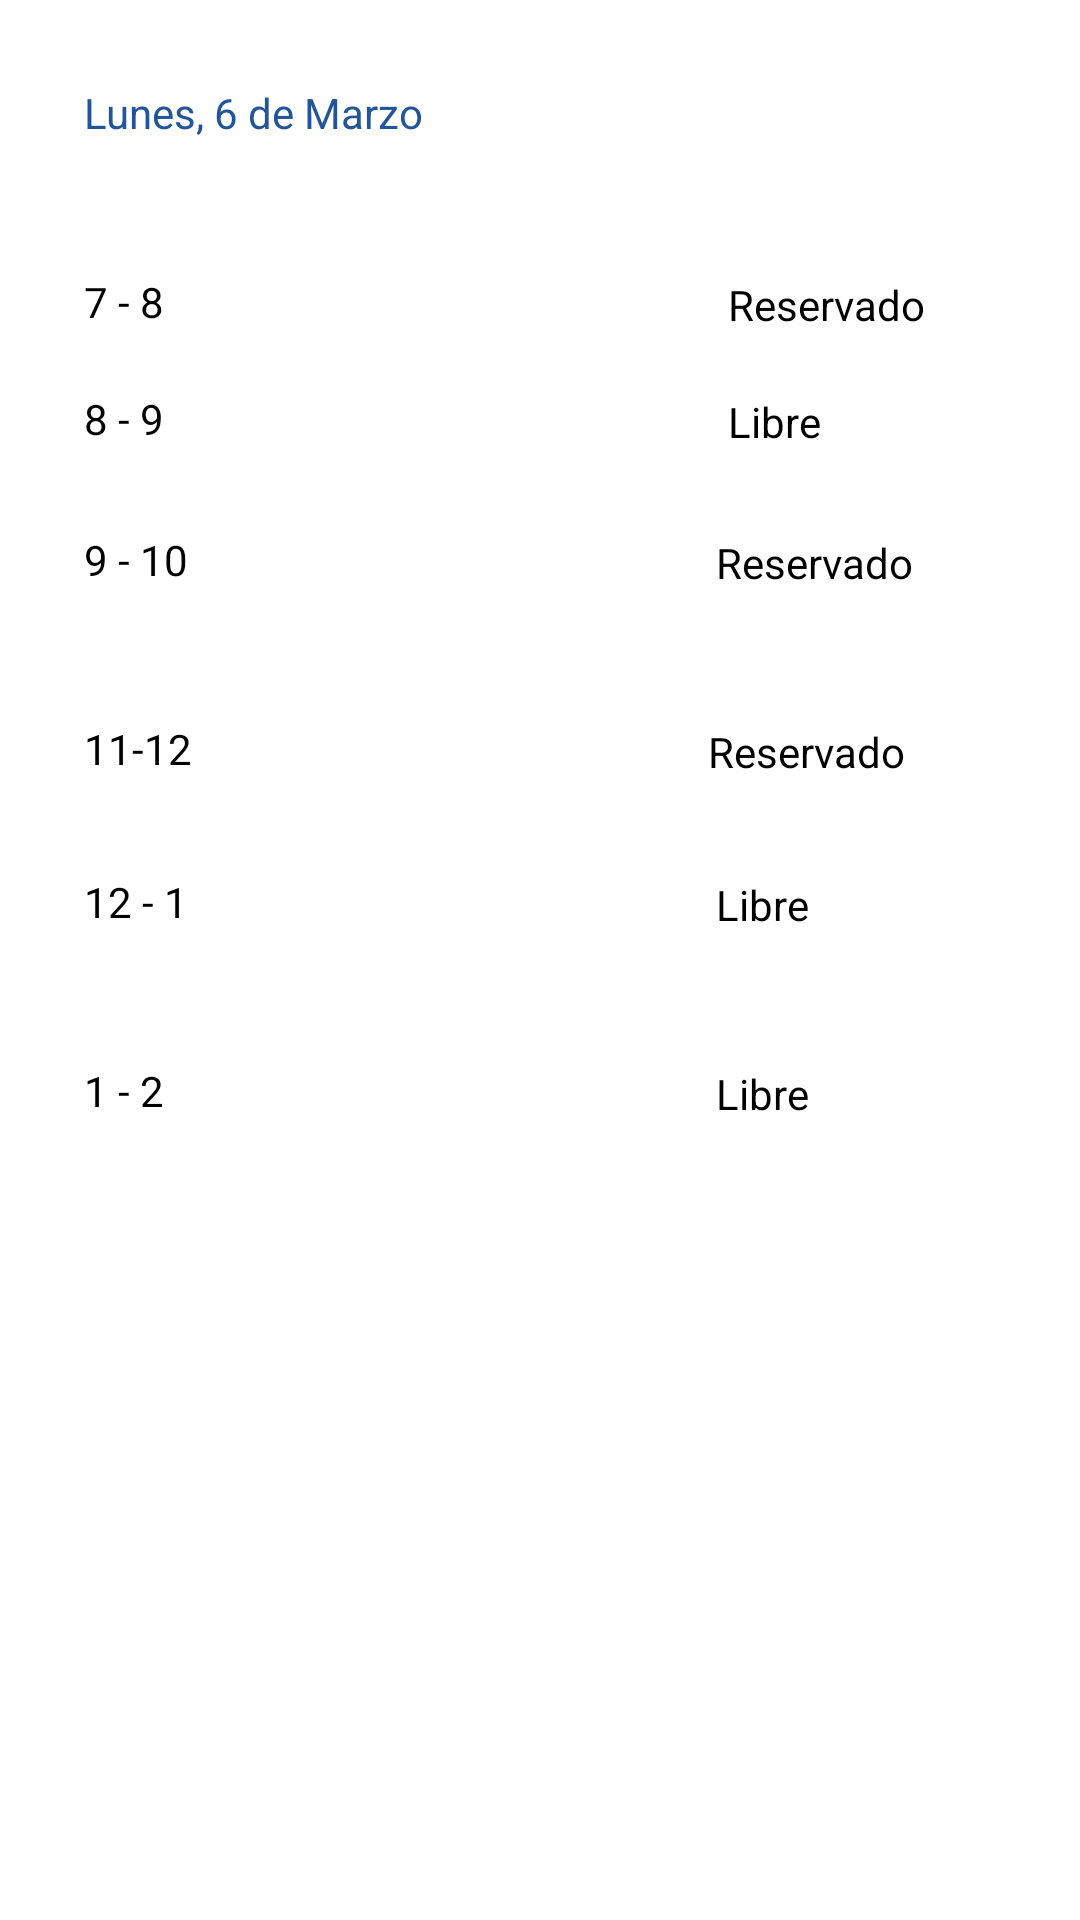

Produce the Android XML layout that renders to this screen, including the resource entries it uses.
<!-- AndroidManifest.xml: application theme Theme.JaveMovil20 -->
<!-- res/layout/activity_lista_reservas.xml -->
<?xml version="1.0" encoding="utf-8"?>
<androidx.constraintlayout.widget.ConstraintLayout xmlns:android="http://schemas.android.com/apk/res/android"
xmlns:app="http://schemas.android.com/apk/res-auto"
xmlns:tools="http://schemas.android.com/tools"
android:layout_width="match_parent"
android:layout_height="match_parent"
tools:context=".ListaReservasActivity">

    <TextView
        android:id="@+id/textView13"
        android:layout_width="wrap_content"
        android:layout_height="wrap_content"
        android:layout_marginStart="184dp"
        android:layout_marginTop="44dp"

        android:text="Libre"
        android:textColor="@color/black"
        app:layout_constraintStart_toEndOf="@+id/textView4"
        app:layout_constraintTop_toBottomOf="@+id/textView12" />

    <TextView
        android:id="@+id/textView11"
        android:layout_width="wrap_content"
        android:layout_height="wrap_content"
        android:layout_marginStart="188dp"
        android:layout_marginTop="92dp"

        android:text="Reservado"
        android:textColor="@color/black"
        app:layout_constraintStart_toEndOf="@+id/textView"
        app:layout_constraintTop_toTopOf="parent" />

    <TextView
        android:id="@+id/textView5"
        android:layout_width="wrap_content"
        android:layout_height="wrap_content"
        android:layout_marginStart="28dp"
        android:layout_marginTop="44dp"

        android:text="11-12"
        android:textColor="@color/black"
        app:layout_constraintStart_toStartOf="parent"
        app:layout_constraintTop_toBottomOf="@+id/textView3" />

    <TextView
        android:id="@+id/textView6"
        android:layout_width="wrap_content"
        android:layout_height="wrap_content"
        android:layout_marginStart="28dp"
        android:layout_marginTop="32dp"

        android:text="12 - 1"
        android:textColor="@color/black"
        app:layout_constraintStart_toStartOf="parent"
        app:layout_constraintTop_toBottomOf="@+id/textView5" />

    <TextView
        android:id="@+id/textView"
        android:layout_width="wrap_content"
        android:layout_height="wrap_content"
        android:layout_marginStart="28dp"
        android:layout_marginTop="44dp"

        android:text="7 - 8"
        android:textColor="@color/black"
        app:layout_constraintStart_toStartOf="parent"
        app:layout_constraintTop_toBottomOf="@+id/textView7" />

    <TextView
        android:id="@+id/textView8"
        android:layout_width="wrap_content"
        android:layout_height="wrap_content"
        android:layout_marginStart="188dp"
        android:layout_marginTop="20dp"

        android:text="Libre"
        android:textColor="@color/black"
        app:layout_constraintStart_toEndOf="@+id/textView2"
        app:layout_constraintTop_toBottomOf="@+id/textView11" />

    <TextView
        android:id="@+id/textView12"
        android:layout_width="wrap_content"
        android:layout_height="wrap_content"
        android:layout_marginStart="176dp"
        android:layout_marginTop="32dp"

        android:text="Libre"
        android:textColor="@color/black"
        app:layout_constraintStart_toEndOf="@+id/textView6"
        app:layout_constraintTop_toBottomOf="@+id/textView9" />

    <TextView
        android:id="@+id/textView9"
        android:layout_width="wrap_content"
        android:layout_height="wrap_content"
        android:layout_marginStart="172dp"
        android:layout_marginTop="44dp"

        android:text="Reservado"
        android:textColor="@color/black"
        app:layout_constraintStart_toEndOf="@+id/textView5"
        app:layout_constraintTop_toBottomOf="@+id/textView10" />

    <TextView
        android:id="@+id/textView10"
        android:layout_width="wrap_content"
        android:layout_height="wrap_content"
        android:layout_marginStart="176dp"
        android:layout_marginTop="28dp"

        android:text="Reservado"
        android:textColor="@color/black"
        app:layout_constraintStart_toEndOf="@+id/textView3"
        app:layout_constraintTop_toBottomOf="@+id/textView8" />

    <TextView
        android:id="@+id/textView2"
        android:layout_width="wrap_content"
        android:layout_height="wrap_content"
        android:layout_marginStart="28dp"
        android:layout_marginTop="20dp"

        android:text="8 - 9"
        android:textColor="@color/black"
        app:layout_constraintStart_toStartOf="parent"
        app:layout_constraintTop_toBottomOf="@+id/textView" />

    <TextView
        android:id="@+id/textView3"
        android:layout_width="wrap_content"
        android:layout_height="wrap_content"
        android:layout_marginStart="28dp"
        android:layout_marginTop="28dp"

        android:text="9 - 10"
        android:textColor="@color/black"
        app:layout_constraintStart_toStartOf="parent"
        app:layout_constraintTop_toBottomOf="@+id/textView2" />

    <TextView
        android:id="@+id/textView4"
        android:layout_width="wrap_content"
        android:layout_height="wrap_content"
        android:layout_marginStart="28dp"
        android:layout_marginTop="44dp"

        android:text="1 - 2"
        android:textColor="@color/black"
        app:layout_constraintStart_toStartOf="parent"
        app:layout_constraintTop_toBottomOf="@+id/textView6" />

    <TextView
        android:id="@+id/textView7"
        android:layout_width="wrap_content"
        android:layout_height="wrap_content"
        android:layout_marginStart="28dp"
        android:layout_marginTop="28dp"
        android:text="Lunes, 6 de Marzo"
        android:textColor="@color/blue_23"
        app:layout_constraintStart_toStartOf="parent"
        app:layout_constraintTop_toTopOf="parent" />
</androidx.constraintlayout.widget.ConstraintLayout>
<!-- resources referenced by this layout -->
<resources>
  <color name="black">#FF000000</color>
  <color name="blue_23">#23559A</color>
  <style name="Theme.JaveMovil20" parent="Theme.MaterialComponents.DayNight.DarkActionBar">
          
          <item name="colorPrimary">@color/purple_500</item>
          <item name="colorPrimaryVariant">@color/purple_700</item>
          <item name="colorOnPrimary">@color/white</item>
          
          <item name="colorSecondary">@color/teal_200</item>
          <item name="colorSecondaryVariant">@color/teal_700</item>
          <item name="colorOnSecondary">@color/black</item>
          
          <item name="android:statusBarColor">?attr/colorPrimaryVariant</item>
          
      </style>
  <color name="purple_500">#FF6200EE</color>
  <color name="purple_700">#FF3700B3</color>
  <color name="white">#FFFFFFFF</color>
  <color name="teal_200">#FF03DAC5</color>
  <color name="teal_700">#FF018786</color>
</resources>
